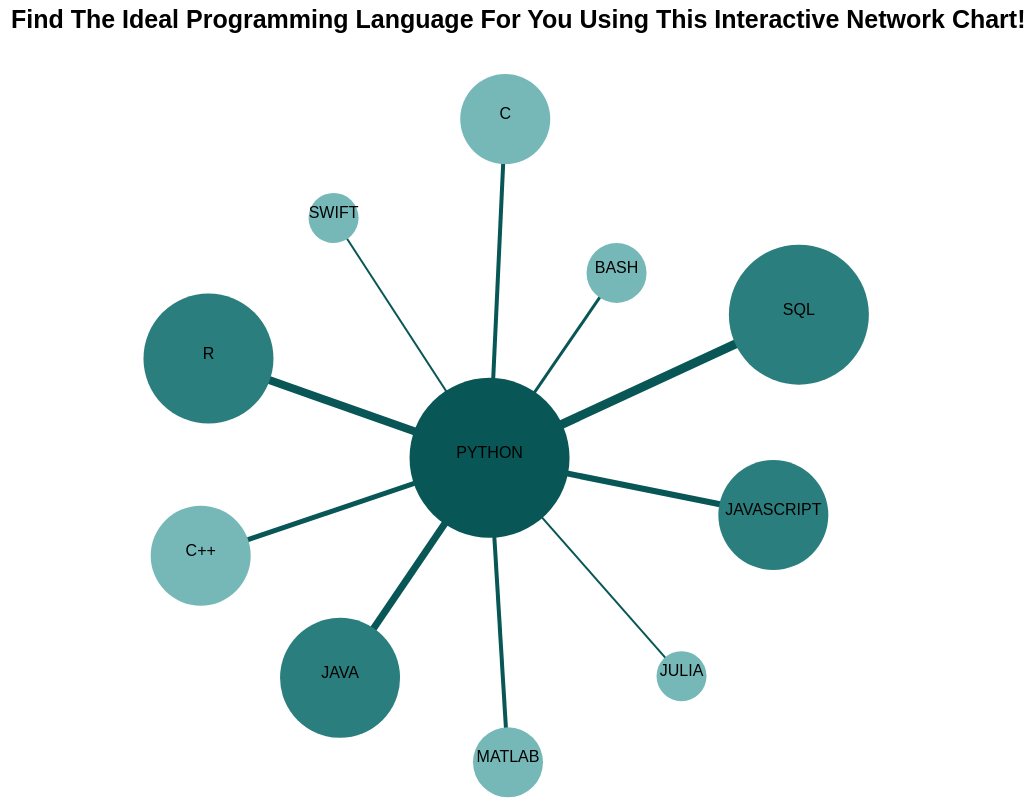
D3 v7 page, settled after 480 driven frames (8 s of simulated time); the page loaded 1 data file(s).


  // set the dimensions and margins of the chart
  const margin = {top: 10, right: 30, bottom: 10, left: 30},
      width = 1850 - margin.left - margin.right,
      height = 880 - margin.top - margin.bottom;
  
  // append the svg object to the body of the page
  const svg = d3.select("#my_dataviz")
    .append("svg")
      .attr("width", width + margin.left + margin.right)
      .attr("height", height + margin.top + margin.bottom)
    .append("g")
      .attr("transform",
            "translate(" + margin.left + "," + margin.top + ")");

  //Creating Tooltip
  const tooltip = d3.select("body")
      .append("div")
      .style("position", "centre")
      .style("visibility", "hidden")
      .style("color", "white")
      .style("padding", "8px")
      .style("background-color", "#85260D")
      .style("border-radius", "6px")
      .style("text-align", "center")
      .style("width", "auto")
      .style("font-family", "Helvetica")
      .text("");
  
  //Create Chart Title
  svg.append("text")
        .attr("text-anchor", "end")
        .attr("x", 410)
        .attr("y", 10)
        .text("Find The Ideal Programming Language For You Using This Interactive Network Chart!")
        .attr("text-anchor", "start")
        .attr("font-weight", "Bold")
        .style("font-family", "Helvetica")
        .style("font-size", "25px") 
  

  //Importing the Data
  d3.json("graphData2.json").then(function(graphData) {

  //Creating Force Simulation
  const simulation = d3
    .forceSimulation(graphData.nodes)
    .force("charge", d3.forceManyBody().strength(-13000))
    .force("center", d3.forceCenter(width / 2, height / 2))
    .force("link", d3.forceLink(graphData.links).id(d => d.name))
    .on("tick", ticked);

  //Creating Functions 

    function ticked() {
    //"textAndNodes" is a variable created later on for each nodes in the chart containg the name of each programming language.
    textsAndNodes.attr("transform", function(d) {
      return "translate(" + d.x + ", " + d.y + ")";
    });

    //Creating links between python and other languages
    links
      .attr("x1", function(d) {
        return d.source.x;
      })
      .attr("y1", function(d) {
        return d.source.y;
      })
      .attr("x2", function(d) {
        return d.target.x;
      })
      .attr("y2", function(d) {
        return d.target.y;
      });
    console.log(simulation.alpha());
  }
  //Creating drag functions to make the nodes moveable
  function drag_started(event) {
      if (!event.active) simulation.alphaTarget(0.3).restart();
      event.subject.fx = event.subject.x;
      event.subject.fy = event.subject.y;
    }
    
  function dragged(event) {
      event.subject.fx = event.x;
      event.subject.fy = event.y;
    }
    
  function drag_ended(event) {
      if (!event.active) simulation.alphaTarget(0);
      event.subject.fx = null;
      event.subject.fy = null;
    }
  
  //Creating a variable that contains all drag functions making it easier to call all functions simultaneously when required.
  const drag = d3
    .drag()
    .on("start", drag_started)
    .on("drag", dragged)
    .on("end", drag_ended);
    
  //Creating links in the form of path-lines between python and other languages and addding hover effects
  const links = svg
    .append("g")
    .selectAll("path.line")
    .data(graphData.links)
    .enter()
    .append("line")
    .attr("stroke-length", 30)
    .attr("stroke-width", function (d) { return d.thickness * 1;})
    .style("stroke", "#085656")
    .on("mouseover", function(event,d) {d3.select(this).style("stroke", "#85260D").attr("stroke-width", function (d) { return d.thickness * 3;});})                  
    .on("mouseout", function(event,d) {d3.select(this).style("stroke", "#085656").attr("stroke-width", function (d) { return d.thickness * 1;});})
    .on("mouseenter", function(event,d){
                  tooltip.html("Percentage of Python Users That Also Use " + d.Name +" :     " + d.Percentage); 
                  return tooltip.style("visibility", "visible");})
    .on("mouseleave", function(){return tooltip.style("visibility", "hidden");});


  //Creating the nodes and adding hover effect
  const textsAndNodes = svg
    .append("g")
    .selectAll("g")
    .data(graphData.nodes)
    .enter()
    .append("g")
    .style("text-anchor", "middle")
    .style("font-family", "Helvetica")
    .call(drag)
    .on("mouseover", function(event,d) {d3.select(this).attr("r", 80).style("fill", "white");})                
    .on("mouseout", function(event,d) {d3.select(this).attr("r", 40).style("fill", "black");})
    .on("mouseenter", function(event,d){
                  tooltip.html("Programming Language:   " + d.name + "<br>Total Number of Users:    " + d.number + "<br>Percentage of Users That Also Use Python:    " + d.percentage );
                  return tooltip.style("visibility", "visible");})
    .on("mouseleave", function(){return tooltip.style("visibility", "hidden");});
  
  //Creating a colour range 
  const myColor = d3.scaleOrdinal().domain(textsAndNodes)
    .range(["#085656", "#2B7E7E", "#2B7E7E", "#2B7E7E", "#76B8B8", "#2B7E7E", "#76B8B8", "#76B8B8", "#76B8B8", "#76B8B8", "#76B8B8"])

  //Creating circles which are appended to each node
  const circles = textsAndNodes
    .append("circle", "text")
    .attr("r", function (d) { return d.value * 1; })
    .attr("fill",function(d){return myColor(d) })
    .on("mouseover", function(event,d) {d3.select(this).attr("r", 80).style("fill", "#85260D");})                  
    .on("mouseout", function(event,d) {d3.select(this).attr("r",  function (d) { return d.value * 1; }).style("fill",function(d){return myColor(d) });});

  //Creating a text variable which is appended to each node 
  const texts = textsAndNodes.append("text").text(function(d) {
    return d.name;
  });


  })



### data: graphData2.json
{
 "nodes": [
  {
   "name": "PYTHON",
   "value": "80",
   "number": "65,940",
   "percentage": "100%"
  },
  {
   "name": "SQL",
   "value": "70",
   "number": "33,090",
   "percentage": "88%"
  },
  {
   "name": "R",
   "value": "65",
   "number": "20,890",
   "percentage": "82%"
  },
  {
   "name": "JAVA",
   "value": "60",
   "number": "14,400",
   "percentage": "88%"
  },
  {
   "name": "C++",
   "value": "50",
   "number": "11,620",
   "percentage": "91%"
  },
  {
   "name": "JAVASCRIPT",
   "value": "55",
   "number": "12,750",
   "percentage": "87%"
  },
  {
   "name": "MATLAB",
   "value": "35",
   "number": "9,321",
   "percentage": "91%"
  },
  {
   "name": "SWIFT",
   "value": "25",
   "number": "441",
   "percentage": "85%"
  },
  "... 3 more items"
 ],
 "links": [
  {
   "Name": "Sql",
   "source": "PYTHON",
   "target": "SQL",
   "thickness": "9",
   "Percentage": "44%"
  },
  {
   "Name": "C",
   "source": "PYTHON",
   "target": "C",
   "thickness": "4",
   "Percentage": "13%"
  },
  {
   "Name": "Java",
   "source": "PYTHON",
   "target": "JAVA",
   "thickness": "7",
   "Percentage": "19%"
  },
  {
   "Name": "Javascript",
   "source": "PYTHON",
   "target": "JAVASCRIPT",
   "thickness": "6",
   "Percentage": "17%"
  },
  {
   "Name": "C++",
   "source": "PYTHON",
   "target": "C++",
   "thickness": "5",
   "Percentage": "16%"
  },
  {
   "Name": "Matlab",
   "source": "PYTHON",
   "target": "MATLAB",
   "thickness": "4",
   "Percentage": "13%"
  },
  {
   "Name": "Swift",
   "source": "PYTHON",
   "target": "SWIFT",
   "thickness": "2",
   "Percentage": "1%"
  },
  {
   "Name": "Bash",
   "source": "PYTHON",
   "target": "BASH",
   "thickness": "3",
   "Percentage": "12%"
  },
  "... 2 more items"
 ]
}